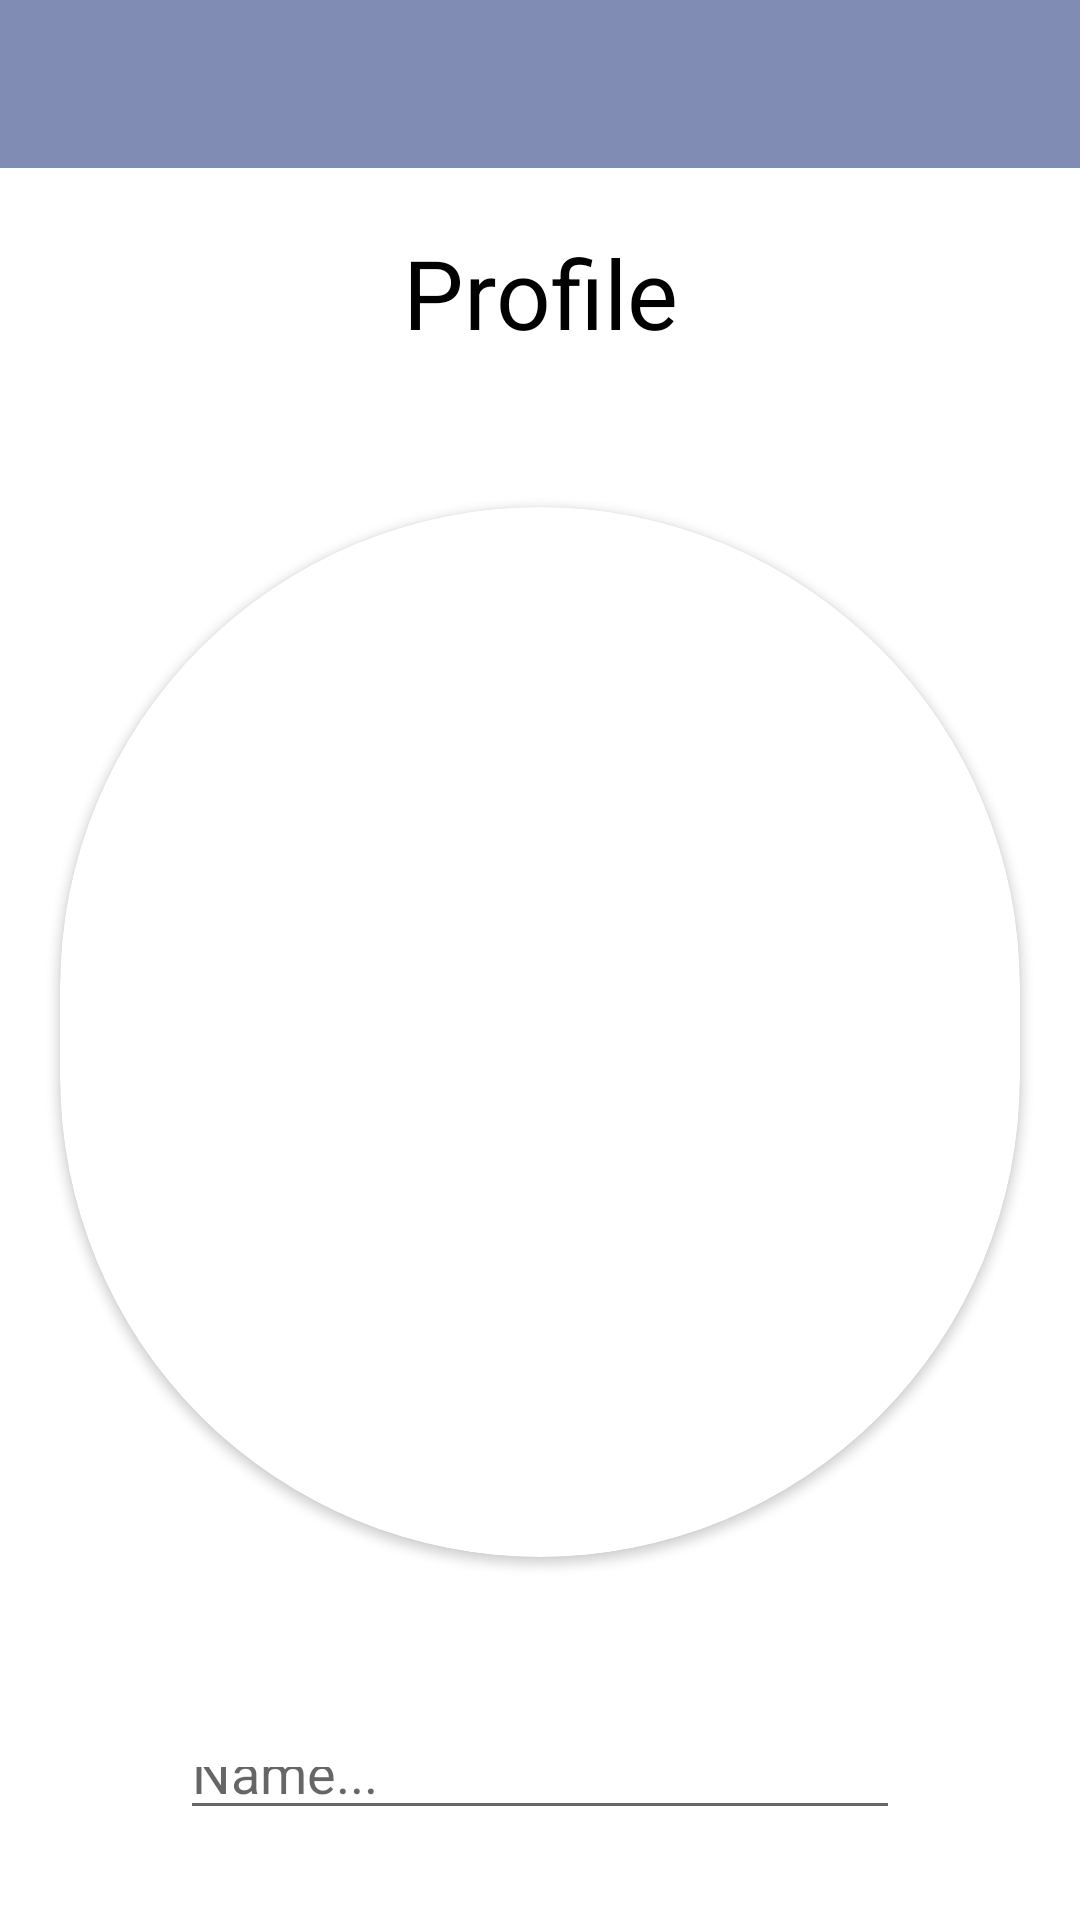

This screen was rendered from an Android layout file. Write that file and the resources it references.
<!-- AndroidManifest.xml: application theme Theme.FaceChatApp -->
<!-- res/layout/activity_see_profile.xml -->
<?xml version="1.0" encoding="utf-8"?>
<RelativeLayout xmlns:android="http://schemas.android.com/apk/res/android"
    xmlns:app="http://schemas.android.com/apk/res-auto"
    xmlns:tools="http://schemas.android.com/tools"
    android:layout_width="match_parent"
    android:layout_height="match_parent"
    tools:context=".Profile.SeeProfile">

    <androidx.appcompat.widget.Toolbar
        android:id="@+id/view_toolbar"
        android:layout_width="match_parent"
        android:layout_height="?attr/actionBarSize"
        android:layout_marginTop="0dp"
        android:background="@color/primaryDarkColor">

        <LinearLayout
            android:layout_width="match_parent"
            android:layout_height="match_parent"
            android:gravity="center_vertical"
            android:orientation="horizontal">

            <ImageButton
                android:id="@+id/view_back"
                android:layout_width="40dp"
                android:layout_height="40dp"
                android:layout_centerVertical="true"
                android:background="@android:color/transparent"
                android:src="@drawable/ic_baseline_arrow_back_24"></ImageButton>
        </LinearLayout>
    </androidx.appcompat.widget.Toolbar>

    <TextView
        android:layout_below="@id/view_toolbar"
        android:id="@+id/view_topic"
        android:layout_width="match_parent"
        android:layout_height="wrap_content"
        android:layout_marginVertical="20dp"
        android:text="Profile"
        android:textAlignment="center"
        android:textSize="32sp" />

    <androidx.cardview.widget.CardView
        android:id="@+id/view_card"
        android:layout_width="350dp"
        android:layout_height="350dp"
        android:layout_below="@+id/view_topic"
        android:layout_marginHorizontal="20dp"
        android:layout_marginVertical="30dp"
        app:cardCornerRadius="350dp">

        <ImageView
            android:id="@+id/view_img"
            android:layout_width="match_parent"
            android:layout_height="match_parent" />
    </androidx.cardview.widget.CardView>

    <EditText
        android:id="@+id/view_name"
        android:layout_width="match_parent"
        android:layout_height="wrap_content"
        android:layout_below="@+id/view_card"
        android:layout_marginHorizontal="60dp"
        android:layout_marginVertical="30dp"
        android:hint="Name..." />


    <Button
        android:id="@+id/view_addfacedata"
        android:layout_width="match_parent"
        android:layout_height="wrap_content"
        android:layout_below="@+id/view_name"
        android:layout_marginHorizontal="60dp"
        android:layout_marginVertical="30dp"
        android:text="Add Extra Face Data" />
</RelativeLayout>
<!-- resources referenced by this layout -->
<resources>
  <color name="primaryDarkColor">#818cb4</color>
  <style name="Theme.FaceChatApp" parent="Theme.MaterialComponents.DayNight.NoActionBar">
          
          <item name="colorPrimary">@color/primaryColor</item>
          <item name="colorPrimaryVariant">@color/primaryDarkColor</item>
          <item name="colorOnPrimary">@color/white</item>
          
          <item name="colorSecondary">@color/teal_200</item>
          <item name="colorSecondaryVariant">@color/teal_700</item>
          <item name="colorOnSecondary">@color/black</item>
          
          <item name="android:statusBarColor">?attr/colorPrimaryVariant</item>
          
          <item name="android:windowNoTitle">true</item>
  
  
  
          
          <item name="android:textColor">@color/black</item>
          <item name="ccp_contentColor">@color/black</item>
          <item name="ccpDialog_textColor">@color/black</item>
      </style>
  <color name="primaryColor">#b1bce6</color>
  <color name="white">#FFFFFFFF</color>
  <color name="teal_200">#FF03DAC5</color>
  <color name="teal_700">#FF018786</color>
  <color name="black">#FF000000</color>
</resources>
